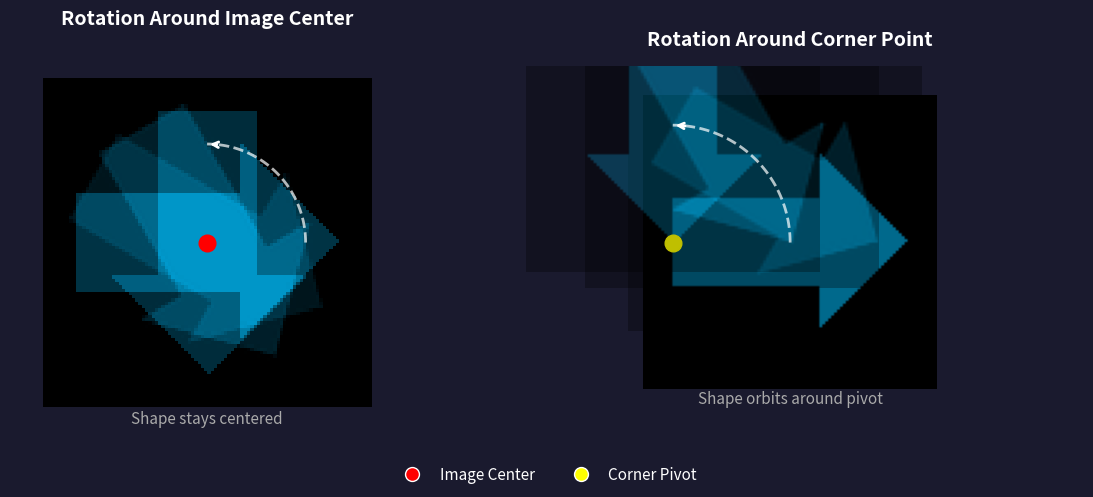

Source code (Python):
import numpy as np
import matplotlib.pyplot as plt
from scipy import ndimage

# Create a simple arrow shape to make rotation direction clear
def create_arrow_shape(size=100):
    """Create an arrow pointing right on a transparent background."""
    shape = np.zeros((size, size, 4), dtype=np.uint8)

    # Arrow body (horizontal rectangle)
    body_top, body_bottom = 35, 65
    body_left, body_right = 10, 60
    shape[body_top:body_bottom, body_left:body_right] = [0, 150, 200, 255]  # Cyan

    # Arrow head (triangle on the right)
    for y in range(size):
        for x in range(60, 90):
            # Create triangular head pointing right
            dist_from_center = abs(y - 50)
            if dist_from_center < (90 - x):
                shape[y, x] = [0, 150, 200, 255]

    return shape

# Create figure with two comparison panels
fig, axes = plt.subplots(1, 2, figsize=(12, 5), facecolor='#1a1a2e')

# Panel 1: Rotation around image center (default behavior)
ax1 = axes[0]
ax1.set_facecolor('#1a1a2e')
ax1.set_title('Rotation Around Image Center', color='white', fontsize=14, fontweight='bold', pad=15)

# Draw original and rotated shapes
arrow = create_arrow_shape()
rotated_45 = ndimage.rotate(arrow, 45, reshape=True, mode='constant', cval=0)
rotated_90 = ndimage.rotate(arrow, 90, reshape=True, mode='constant', cval=0)

# Plot center point and shapes
ax1.plot(50, 50, 'ro', markersize=12, label='Center of Rotation', zorder=10)

# Show ghost arrows at different angles to indicate rotation path
for angle in [0, 30, 60, 90]:
    rotated = ndimage.rotate(arrow[:,:,:3], angle, reshape=False, mode='constant', cval=0)
    alpha = 0.3 if angle != 0 else 1.0
    ax1.imshow(rotated, extent=[0, 100, 0, 100], alpha=alpha, origin='lower')

# Draw rotation arc
theta = np.linspace(0, np.pi/2, 50)
arc_r = 30
arc_x = 50 + arc_r * np.cos(theta)
arc_y = 50 + arc_r * np.sin(theta)
ax1.plot(arc_x, arc_y, 'w--', linewidth=2, alpha=0.7)
ax1.annotate('', xy=(arc_x[-1], arc_y[-1]), xytext=(arc_x[-5], arc_y[-5]),
            arrowprops=dict(arrowstyle='->', color='white', lw=2))

ax1.set_xlim(-10, 110)
ax1.set_ylim(-10, 110)
ax1.set_aspect('equal')
ax1.axis('off')
ax1.text(50, -5, 'Shape stays centered', color='#aaa', ha='center', fontsize=11)

# Panel 2: Rotation around corner (offset center)
ax2 = axes[1]
ax2.set_facecolor('#1a1a2e')
ax2.set_title('Rotation Around Corner Point', color='white', fontsize=14, fontweight='bold', pad=15)

# For corner rotation, we'll simulate by translating, rotating, then translating back
# This shows the shape orbiting around the corner
corner_x, corner_y = 10, 50

# Plot corner point
ax2.plot(corner_x, corner_y, 'yo', markersize=12, label='Center of Rotation', zorder=10)

# Show arrows at different angles orbiting around corner
for angle in [0, 30, 60, 90]:
    # Calculate position on circular path
    radius = 40  # Distance from corner to shape center
    rad_angle = np.radians(angle)

    # Position of shape center after rotation around corner
    shape_center_x = corner_x + radius * np.cos(rad_angle)
    shape_center_y = corner_y + radius * np.sin(rad_angle)

    # Rotate the arrow itself
    rotated = ndimage.rotate(arrow[:,:,:3], angle, reshape=False, mode='constant', cval=0)

    # Calculate extent for positioning
    half_size = 50
    extent = [shape_center_x - half_size, shape_center_x + half_size,
              shape_center_y - half_size, shape_center_y + half_size]

    alpha = 0.3 if angle != 0 else 1.0
    ax2.imshow(rotated, extent=extent, alpha=alpha, origin='lower')

# Draw rotation arc from corner
arc_r = 40
arc_x = corner_x + arc_r * np.cos(theta)
arc_y = corner_y + arc_r * np.sin(theta)
ax2.plot(arc_x, arc_y, 'w--', linewidth=2, alpha=0.7)
ax2.annotate('', xy=(arc_x[-1], arc_y[-1]), xytext=(arc_x[-5], arc_y[-5]),
            arrowprops=dict(arrowstyle='->', color='white', lw=2))

ax2.set_xlim(-50, 150)
ax2.set_ylim(-10, 110)
ax2.set_aspect('equal')
ax2.axis('off')
ax2.text(50, -5, 'Shape orbits around pivot', color='#aaa', ha='center', fontsize=11)

# Add legend
from matplotlib.lines import Line2D
legend_elements = [
    Line2D([0], [0], marker='o', color='w', markerfacecolor='red', markersize=10, label='Image Center', linestyle='None'),
    Line2D([0], [0], marker='o', color='w', markerfacecolor='yellow', markersize=10, label='Corner Pivot', linestyle='None'),
]
fig.legend(handles=legend_elements, loc='lower center', ncol=2,
           frameon=False, fontsize=11, labelcolor='white')

plt.tight_layout(rect=[0, 0.08, 1, 1])
plt.savefig('rotation_center_diagram.png', dpi=150, facecolor='#1a1a2e',
            edgecolor='none', bbox_inches='tight')
plt.close()
